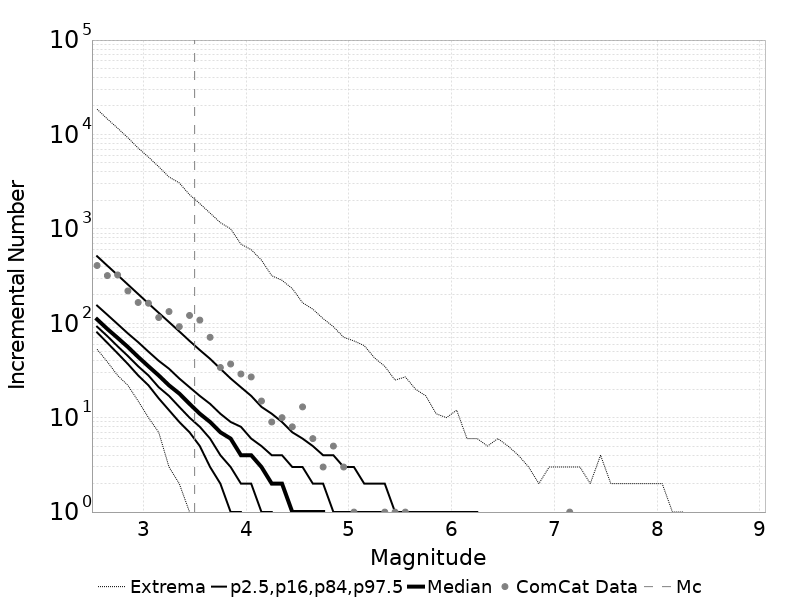

Values plotted in this chart, from the file beside it:
Magnitude, ComCat Data, Simulation Mean, Simulation Median, Simulation Mode, Simulation Minimum, Simulation Maximum, 2.5 %-ile, 16 %-ile, 84 %-ile, 97.5 %-ile
2.55, 409.0, 166.7, 110.0, 101.0, 53.0, 18519, 80.0, 92.0, 154.0, 513.0
2.65, 320.0, 132.4, 87.0, 79.0, 39.0, 14594, 62.0, 73.0, 123.0, 407.0
2.75, 325.0, 105.2, 70.0, 62.0, 28.0, 11661, 48.0, 57.0, 98.0, 324.0
2.85, 220.0, 83.57, 56.0, 52.0, 22.0, 9225, 37.0, 45.0, 78.0, 257.0
2.95, 166.0, 66.34, 44.0, 40.0, 15.0, 7177, 28.0, 35.0, 63.0, 204.0
3.05, 163.0, 52.75, 35.0, 31.0, 10.0, 5759, 22.0, 28.0, 50.0, 162.0
3.15, 115.0, 41.88, 28.0, 25.0, 7.0, 4555, 16.0, 21.0, 40.0, 129.0
3.25, 133.0, 33.29, 22.0, 21.0, 3.0, 3546, 12.0, 17.0, 33.0, 103.0
3.35, 92.0, 26.45, 18.0, 16.0, 2.0, 3068, 9.0, 13.0, 26.0, 82.0
3.45, 121.0, 21, 14.0, 13.0, 1.0, 2300, 7.0, 10.0, 21.0, 65.0
3.55, 108.0, 16.68, 11.0, 10.0, 0.0, 1850, 5.0, 8.0, 17.0, 52.0
3.65, 71.0, 13.23, 9.0, 8.0, 0.0, 1468, 3.0, 6.0, 14.0, 42.0
3.75, 34.0, 10.52, 7.0, 6.0, 0.0, 1164, 2.0, 4.0, 11.0, 33.0
3.85, 37.0, 8.364, 6.0, 5.0, 0.0, 1000, 1.0, 3.0, 9.0, 26.0
3.95, 29.0, 6.63, 4.0, 4.0, 0.0, 689.0, 1.0, 2.0, 8.0, 21.0
4.05, 27.0, 5.264, 4.0, 3.0, 0.0, 602.0, 0.0, 2.0, 6.0, 17.0
4.15, 15.0, 4.187, 3.0, 2.0, 0.0, 466.0, 0.0, 1.0, 5.0, 13.0
4.25, 9.0, 3.326, 2.0, 2.0, 0.0, 319.0, 0.0, 1.0, 4.0, 11.0
4.35, 10.0, 2.643, 2.0, 1.0, 0.0, 285.0, 0.0, 0.0, 4.0, 9.0
4.45, 8.0, 2.098, 1.0, 1.0, 0.0, 233.0, 0.0, 0.0, 3.0, 7.0
4.55, 13.0, 1.666, 1.0, 1.0, 0.0, 165.0, 0.0, 0.0, 3.0, 6.0
4.65, 6.0, 1.321, 1.0, 0.0, 0.0, 141.0, 0.0, 0.0, 2.0, 5.0
4.75, 3.0, 1.049, 1.0, 0.0, 0.0, 112.0, 0.0, 0.0, 2.0, 4.0
4.85, 5.0, 0.8388, 0.0, 0.0, 0.0, 92.0, 0.0, 0.0, 1.0, 4.0
4.95, 3.0, 0.6632, 0.0, 0.0, 0.0, 71.0, 0.0, 0.0, 1.0, 3.0
5.05, 1.0, 0.5262, 0.0, 0.0, 0.0, 65.0, 0.0, 0.0, 1.0, 3.0
5.15, 0.0, 0.4203, 0.0, 0.0, 0.0, 58.0, 0.0, 0.0, 1.0, 2.0
5.25, 0.0, 0.3328, 0.0, 0.0, 0.0, 43.0, 0.0, 0.0, 1.0, 2.0
5.35, 1.0, 0.2653, 0.0, 0.0, 0.0, 35.0, 0.0, 0.0, 1.0, 2.0
5.45, 1.0, 0.2073, 0.0, 0.0, 0.0, 25.0, 0.0, 0.0, 0.0, 1.0
5.55, 1.0, 0.1671, 0.0, 0.0, 0.0, 27.0, 0.0, 0.0, 0.0, 1.0
5.65, 0.0, 0.1307, 0.0, 0.0, 0.0, 20.0, 0.0, 0.0, 0.0, 1.0
5.75, 0.0, 0.1068, 0.0, 0.0, 0.0, 17.0, 0.0, 0.0, 0.0, 1.0
5.85, 0.0, 0.08383, 0.0, 0.0, 0.0, 11.0, 0.0, 0.0, 0.0, 1.0
5.95, 0.0, 0.06555, 0.0, 0.0, 0.0, 10.0, 0.0, 0.0, 0.0, 1.0
6.05, 0.0, 0.05161, 0.0, 0.0, 0.0, 12.0, 0.0, 0.0, 0.0, 1.0
6.15, 0.0, 0.0419, 0.0, 0.0, 0.0, 6.0, 0.0, 0.0, 0.0, 1.0
6.25, 0.0, 0.03268, 0.0, 0.0, 0.0, 6.0, 0.0, 0.0, 0.0, 1.0
6.35, 0.0, 0.02727, 0.0, 0.0, 0.0, 5.0, 0.0, 0.0, 0.0, 0.0
6.45, 0.0, 0.02062, 0.0, 0.0, 0.0, 6.0, 0.0, 0.0, 0.0, 0.0
6.55, 0.0, 0.01636, 0.0, 0.0, 0.0, 5.0, 0.0, 0.0, 0.0, 0.0
6.65, 0.0, 0.01269, 0.0, 0.0, 0.0, 4.0, 0.0, 0.0, 0.0, 0.0
6.75, 0.0, 0.01061, 0.0, 0.0, 0.0, 3.0, 0.0, 0.0, 0.0, 0.0
6.85, 0.0, 0.00846, 0.0, 0.0, 0.0, 2.0, 0.0, 0.0, 0.0, 0.0
6.95, 0.0, 0.00674, 0.0, 0.0, 0.0, 3.0, 0.0, 0.0, 0.0, 0.0
7.05, 0.0, 0.00563, 0.0, 0.0, 0.0, 3.0, 0.0, 0.0, 0.0, 0.0
7.15, 1.0, 0.00433, 0.0, 0.0, 0.0, 3.0, 0.0, 0.0, 0.0, 0.0
7.25, 0.0, 0.00333, 0.0, 0.0, 0.0, 3.0, 0.0, 0.0, 0.0, 0.0
7.35, 0.0, 0.00247, 0.0, 0.0, 0.0, 2.0, 0.0, 0.0, 0.0, 0.0
7.45, 0.0, 0.00196, 0.0, 0.0, 0.0, 4.0, 0.0, 0.0, 0.0, 0.0
7.55, 0.0, 0.00175, 0.0, 0.0, 0.0, 2.0, 0.0, 0.0, 0.0, 0.0
7.65, 0.0, 0.00112, 0.0, 0.0, 0.0, 2.0, 0.0, 0.0, 0.0, 0.0
7.75, 0.0, 0.00111, 0.0, 0.0, 0.0, 2.0, 0.0, 0.0, 0.0, 0.0
7.85, 0.0, 8.2E-4, 0.0, 0.0, 0.0, 2.0, 0.0, 0.0, 0.0, 0.0
7.95, 0.0, 7.7E-4, 0.0, 0.0, 0.0, 2.0, 0.0, 0.0, 0.0, 0.0
8.05, 0.0, 5.3E-4, 0.0, 0.0, 0.0, 2.0, 0.0, 0.0, 0.0, 0.0
8.15, 0.0, 4.8E-4, 0.0, 0.0, 0.0, 1.0, 0.0, 0.0, 0.0, 0.0
8.25, 0.0, 4.2E-4, 0.0, 0.0, 0.0, 1.0, 0.0, 0.0, 0.0, 0.0
8.35, 0.0, 0.0, 0.0, 0.0, 0.0, 0.0, 0.0, 0.0, 0.0, 0.0
8.45, 0.0, 0.0, 0.0, 0.0, 0.0, 0.0, 0.0, 0.0, 0.0, 0.0
... 6 more rows
